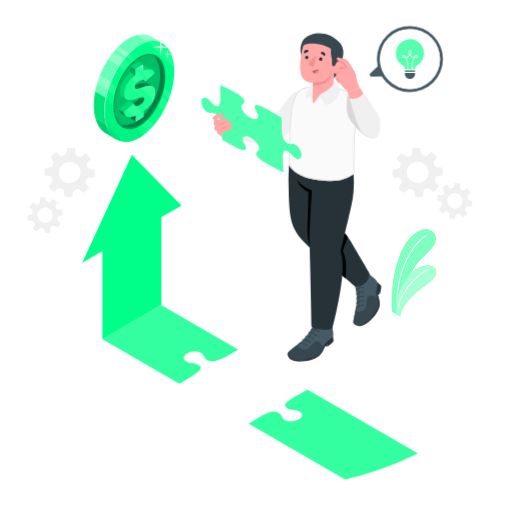
t = 0.00 s
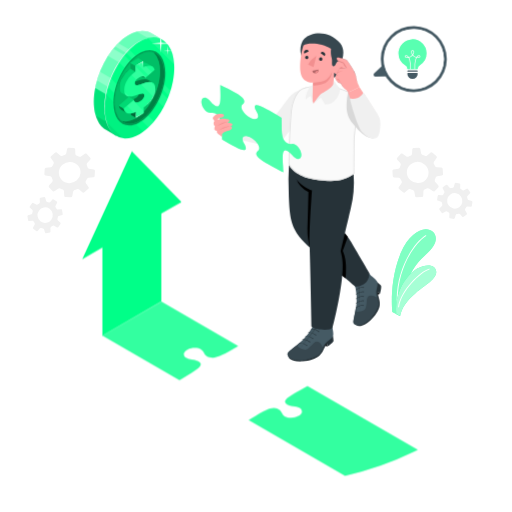
t = 0.26 s
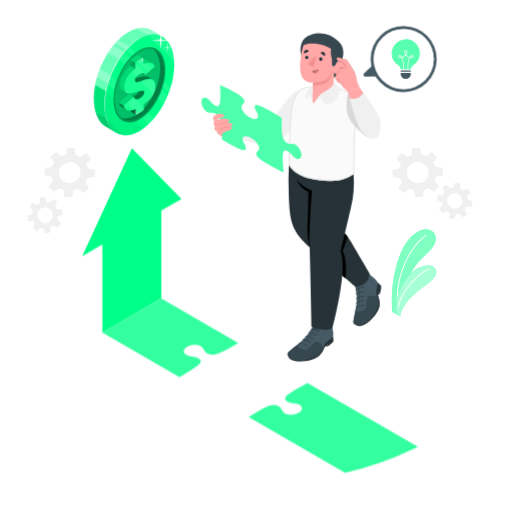
t = 0.49 s
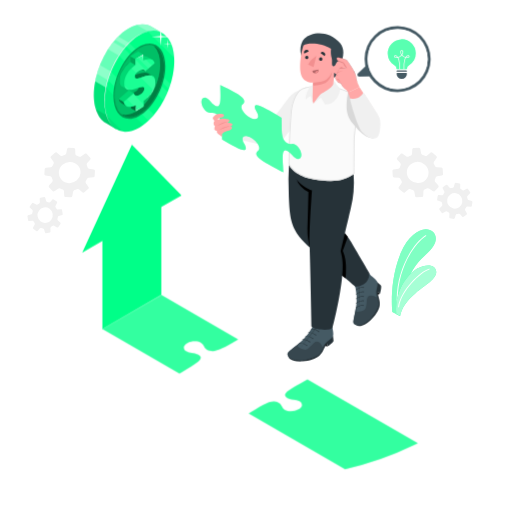
t = 0.75 s
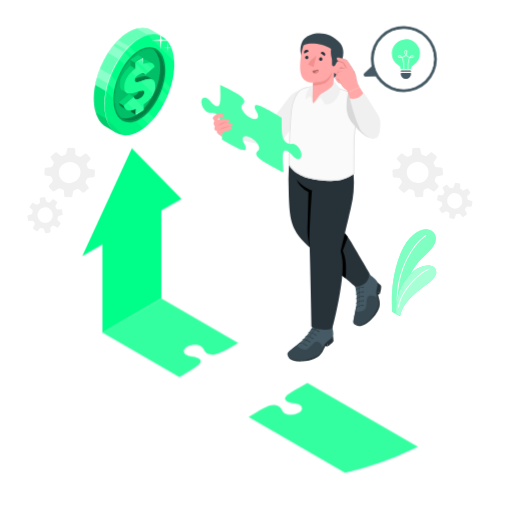
t = 1.01 s
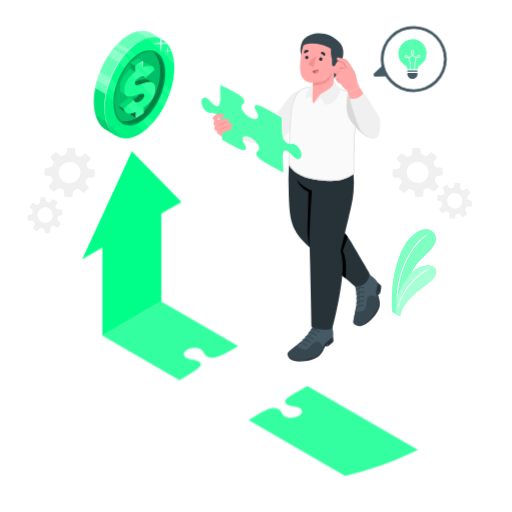
t = 1.24 s

The animated SVG that drew these frames (rendered in a browser with its animation timeline set to each time). Animation: 2 CSS @keyframes rules; one cycle of 1.50 s, repeats indefinitely.

<svg class="animated" id="freepik_stories-business-solution" xmlns="http://www.w3.org/2000/svg" viewBox="0 0 500 500" version="1.1" xmlns:xlink="http://www.w3.org/1999/xlink" xmlns:svgjs="http://svgjs.com/svgjs"><style>svg#freepik_stories-business-solution:not(.animated) .animable {opacity: 0;}svg#freepik_stories-business-solution.animated #freepik--Arrow--inject-2 {animation: 1.5s Infinite  linear floating;animation-delay: 0s;}svg#freepik_stories-business-solution.animated #freepik--Coin--inject-2 {animation: 1.5s Infinite  linear floating;animation-delay: 0s;}svg#freepik_stories-business-solution.animated #freepik--speech-bubble--inject-2 {animation: 1.5s Infinite  linear shake;animation-delay: 0s;}            @keyframes floating {                0% {                    opacity: 1;                    transform: translateY(0px);                }                50% {                    transform: translateY(-10px);                }                100% {                    opacity: 1;                    transform: translateY(0px);                }            }                    @keyframes shake {                10%, 90% {                    transform: translate3d(-1px, 0, 0);                  }                  20%, 80% {                    transform: translate3d(2px, 0, 0);                  }                  30%, 50%, 70% {                    transform: translate3d(-4px, 0, 0);                  }                  40%, 60% {                    transform: translate3d(4px, 0, 0);                  }            }        .animator-hidden { display: none; }</style><g id="freepik--Floor--inject-2" class="animable animator-hidden" style="transform-origin: 249.995px 341.06px;"><path id="freepik--floor--inject-2" d="M82.73,244.49c-92.38,53.33-92.37,139.81,0,193.14s242.15,53.33,334.53,0,92.37-139.81,0-193.14S175.11,191.16,82.73,244.49Z" style="fill: rgb(245, 245, 245); transform-origin: 249.995px 341.06px;" class="animable"></path><g id="freepik--Arrows--inject-2" class="animable" style="transform-origin: 267.645px 365.16px;"><path d="M122.1,418.46l6.06-3.5-35.45-3.29,5.71,20.46,6.06-3.49,74.44,42.7a392.25,392.25,0,0,0,44.86,5.44Z" style="fill: rgb(235, 235, 235); transform-origin: 158.245px 444.225px;" id="el9kiqxtbm6a8" class="animable"></path><path d="M224.78,270.12l234.6,134.57a123.12,123.12,0,0,0,11-14L242.4,260l6.06-3.5L213,253.16l5.71,20.46Z" style="fill: rgb(235, 235, 235); transform-origin: 341.69px 328.925px;" id="elwel1d61d8dm" class="animable"></path><path d="M84.34,343.81l-35.44-3.3L54.6,361l6.06-3.5L269.37,477.16c10.33-.48,20.61-1.35,30.78-2.62L78.28,347.31Z" style="fill: rgb(235, 235, 235); transform-origin: 174.525px 408.835px;" id="elvja5bprnl1s" class="animable"></path><path d="M449,324.29l6-3.49-35.44-3.3L425.3,338l6.05-3.5,51.8,29.71a81.32,81.32,0,0,0,3.24-18.42Z" style="fill: rgb(235, 235, 235); transform-origin: 452.975px 340.855px;" id="el83llou2yuqp" class="animable"></path><path d="M443.83,419.37l-71.39-40.95,6.05-3.5-35.44-3.29,5.71,20.46,6.05-3.49,73.53,42.17A182.58,182.58,0,0,0,443.83,419.37Z" style="fill: rgb(235, 235, 235); transform-origin: 393.44px 401.2px;" id="eltn5nwi28v2" class="animable"></path></g></g><g id="freepik--Plant--inject-2" class="animable" style="transform-origin: 404.341px 266.216px;"><g id="freepik--Plants--inject-2" class="animable" style="transform-origin: 404.341px 266.216px;"><path d="M383.16,304.64s-3.53-29.55,8.3-57.73c6.61-15.75,17.49-22.66,24-23,7.26-.43,14.23,6.77,7.3,17-6.59,9.75-18.56,13.24-26.76,39.11-5.4,17.06-5.27,28.52-5.27,28.52Z" style="fill: #00FF88; transform-origin: 404.141px 266.216px;" id="elashcsbasozu" class="animable"></path><g id="el9gw9gxndbwg"><path d="M383.16,304.64s-3.53-29.55,8.3-57.73c6.61-15.75,17.49-22.66,24-23,7.26-.43,14.23,6.77,7.3,17-6.59,9.75-18.56,13.24-26.76,39.11-5.4,17.06-5.27,28.52-5.27,28.52Z" style="fill: rgb(255, 255, 255); opacity: 0.5; transform-origin: 404.141px 266.216px;" class="animable" id="elxd085294m2k"></path></g><path d="M388,297.45a.44.44,0,0,0,.43-.47c-1.53-32.23,15.25-58.27,27.65-66.48a.44.44,0,0,0,.13-.62.45.45,0,0,0-.63-.13C403,238.07,386,264.44,387.54,297A.45.45,0,0,0,388,297.45Z" style="fill: rgb(255, 255, 255); transform-origin: 401.864px 263.562px;" id="el92vgv2tbqxe" class="animable"></path><path d="M390.7,308.53c1.44-7.32,5.9-14.68,15.05-22.27s21.54-14.31,20.16-21.54-11-6.27-17.86-2.71-22.7,18.28-21.12,44.58Z" style="fill: #00FF88; transform-origin: 406.418px 283.911px;" id="elrcefvmg26" class="animable"></path><g id="eluj30mtigokd"><path d="M390.7,308.53c1.44-7.32,5.9-14.68,15.05-22.27s21.54-14.31,20.16-21.54-11-6.27-17.86-2.71-22.7,18.28-21.12,44.58Z" style="fill: rgb(255, 255, 255); opacity: 0.65; transform-origin: 406.418px 283.911px;" class="animable" id="el0u23zsftb81"></path></g><path d="M389.3,300.19a.46.46,0,0,0,.43-.39c2.07-15.52,21.08-34.07,29.54-36.6a.46.46,0,0,0,.3-.57.45.45,0,0,0-.56-.3c-8.87,2.66-28,21.22-30.18,37.35a.46.46,0,0,0,.39.51Z" style="fill: rgb(255, 255, 255); transform-origin: 404.208px 281.25px;" id="ellvziq160h7a" class="animable"></path></g></g><g id="freepik--Shadows--inject-2" class="animable animator-active animator-hidden" style="transform-origin: 251.91px 381.946px;"><path id="freepik--Shadow--inject-2" d="M371.25,326.36A102.63,102.63,0,0,0,349,337.74c-7.8,5.27-14.93,11.63-23.24,16-10.81,5.68-23.23,7.74-35.4,7.16-6.89-.33-14.38-1.84-18.81-7.27a7.49,7.49,0,0,1-1.36-4.89,9.09,9.09,0,0,1,2.92-6.76c10-9.74,24-13.75,37.42-16.89S332.06,318,345.27,311c5.66-3,11.23-6.26,16.93-9.11l.13-.07c9.15-4.55,17.64-10.49,28-5.09,5.1,2.65,7.94,7.71,5.54,13.24C391.72,319.58,380.27,323.08,371.25,326.36Z" style="fill: rgb(224, 224, 224); transform-origin: 333.452px 327.788px;" class="animable"></path><path id="freepik--shadow--inject-2" d="M157.54,302.62,100,335.84l75.11,43.45.27-.17,2.09-1.2c.68-.41,1.33-.79,2-1.16,10-5.8,17.07-10.07,16.52-13.32-.39-2.47-4.86-3.87-8.55-4.31a14.68,14.68,0,0,1-5.71-1.68,4,4,0,0,1-2.34-3.41c0-1.53,1.12-3.12,3.29-4.38,4-2.31,10-2.55,13.51-.55a6.42,6.42,0,0,1,2.87,3.3,8.13,8.13,0,0,0,7.48,4.93c5.92.33,12.54-3.49,23.44-9.82l2.6-1.5Zm142.69,82.46c-2.36,1.35-4.64,2.63-6.88,3.85-6.41,3.56-11.54,6.42-13.79,8.81a3.36,3.36,0,0,0-1.2,2.72c.4,2.46,4.87,3.87,8.56,4.31a14.58,14.58,0,0,1,5.71,1.66,5.67,5.67,0,0,1,1.48,1.19,3.44,3.44,0,0,1,.87,2.24c0,1.52-1.14,3.12-3.32,4.36-4,2.32-10,2.55-13.49.56a6.44,6.44,0,0,1-2.88-3.29c-.78-2.14-3.2-4.72-7.49-4.95-5-.29-10.15,2.84-18,7.59L246.63,416c-1.24.74-2.52,1.51-3.89,2.31l88.48,51c1.91-.41,3.8-.82,5.69-1.25a302.33,302.33,0,0,0,66.91-23.3Z" style="fill: rgb(224, 224, 224); transform-origin: 251.91px 385.965px;" class="animable"></path></g><g id="freepik--Gears--inject-2" class="animable" style="transform-origin: 244.078px 186.109px;"><g id="freepik--gear-icons--inject-2" class="animable" style="transform-origin: 59.7874px 186.124px;"><path id="freepik--Gear--inject-2" d="M91.73,165.58l-4.84-.72a1.8,1.8,0,0,1-1.32-1.25,16.76,16.76,0,0,0-.9-2.52,2.35,2.35,0,0,1,.69-2.18l2.46-2.7c.63-.69.85-1.57.49-2l-3.74-4.05c-.37-.4-1.25-.31-2,.2l-3.18,2.26a2.33,2.33,0,0,1-2.14.41,18.09,18.09,0,0,0-2.64-1.21,1.81,1.81,0,0,1-1-1.54l-.22-4.44a1.31,1.31,0,0,0-1.17-1.27l-5.4-.22a1.51,1.51,0,0,0-1.36,1.33l-.71,4.08a2.26,2.26,0,0,1-1.49,1.68,19,19,0,0,0-2.12.75,2.19,2.19,0,0,1-2,0l-3.77-3.26c-.4-.36-1.29-.15-2,.46l-3.24,2.86c-.68.61-1,1.45-.65,1.9l2.9,4a2.41,2.41,0,0,1-.28,2.22c-.28.49-.52,1-.75,1.51a2.45,2.45,0,0,1-1.72,1.53l-4.72.31a1.47,1.47,0,0,0-1.25,1.38l-.3,4.86a1.33,1.33,0,0,0,1,1.46l4.85.72a1.78,1.78,0,0,1,1.32,1.24,16.76,16.76,0,0,0,.9,2.52,2.35,2.35,0,0,1-.69,2.18l-2.46,2.7c-.64.69-.85,1.57-.49,2l3.74,4.06c.37.39,1.24.3,2-.21l3.18-2.25a2.29,2.29,0,0,1,2.13-.42,17.2,17.2,0,0,0,2.65,1.21,1.81,1.81,0,0,1,1,1.55l.22,4.44a1.3,1.3,0,0,0,1.17,1.26l5.4.22a1.48,1.48,0,0,0,1.35-1.32l.72-4.09a2.27,2.27,0,0,1,1.49-1.68,19.75,19.75,0,0,0,2.12-.75,2.22,2.22,0,0,1,2,0L80.72,188c.41.35,1.29.14,2-.46l3.24-2.87c.68-.6,1-1.45.65-1.89l-2.9-4a2.43,2.43,0,0,1,.28-2.23c.27-.49.52-1,.75-1.51a2.41,2.41,0,0,1,1.72-1.52l4.72-.32a1.46,1.46,0,0,0,1.25-1.38l.3-4.86A1.33,1.33,0,0,0,91.73,165.58Zm-13.1,3.32a10.78,10.78,0,0,1-11.24,9.94,10.22,10.22,0,0,1-9.94-10.79,10.78,10.78,0,0,1,11.24-9.94A10.22,10.22,0,0,1,78.63,168.9Z" style="fill: rgb(240, 240, 240); transform-origin: 68.0412px 168.495px;" class="animable"></path><path id="freepik--gear--inject-2" d="M51.41,194.67l-2.29,2.66a1.29,1.29,0,0,1-1.26.32,12.42,12.42,0,0,0-1.88-.42,1.69,1.69,0,0,1-1-1.26l-.69-2.52c-.18-.65-.63-1.12-1-1l-3.9.71c-.38.07-.66.63-.63,1.26l.15,2.79a1.66,1.66,0,0,1-.56,1.46,11.6,11.6,0,0,0-1.75,1.13,1.29,1.29,0,0,1-1.33,0l-2.78-1.57a.93.93,0,0,0-1.22.23L29,201.62a1.08,1.08,0,0,0,.28,1.33l2.2,2a1.63,1.63,0,0,1,.45,1.55,14.8,14.8,0,0,0-.36,1.57,1.58,1.58,0,0,1-.8,1.23l-3.42,1c-.37.11-.59.72-.48,1.37l.49,3.06c.1.65.51,1.16.9,1.13l3.52-.24c.39,0,.92.45,1.23,1,.2.36.41.7.63,1a1.75,1.75,0,0,1,.27,1.64l-1.62,3a1,1,0,0,0,.35,1.28l2.83,2.05a1,1,0,0,0,1.26,0L39,223a1.29,1.29,0,0,1,1.26-.32,12.42,12.42,0,0,0,1.88.42,1.68,1.68,0,0,1,1,1.25l.69,2.53c.18.65.63,1.12,1,1l3.9-.71c.38-.07.66-.63.63-1.26l-.15-2.8a1.65,1.65,0,0,1,.57-1.45,13,13,0,0,0,1.74-1.14,1.31,1.31,0,0,1,1.33,0l2.78,1.57a.93.93,0,0,0,1.22-.23l2.2-3.19a1.09,1.09,0,0,0-.28-1.33l-2.2-2a1.62,1.62,0,0,1-.45-1.55,14.08,14.08,0,0,0,.36-1.56,1.57,1.57,0,0,1,.8-1.23l3.43-1c.36-.11.58-.73.47-1.37l-.49-3.06c-.1-.65-.5-1.16-.9-1.13l-3.51.24c-.4,0-.93-.45-1.24-1-.19-.35-.4-.69-.63-1a1.76,1.76,0,0,1-.27-1.63l1.63-3a1,1,0,0,0-.36-1.28l-2.83-2.05A1,1,0,0,0,51.41,194.67Zm-3,9.22a7.73,7.73,0,0,1,1.71,10.62,7.33,7.33,0,0,1-10.36,1.89A7.74,7.74,0,0,1,38,205.77,7.33,7.33,0,0,1,48.4,203.89Z" style="fill: rgb(240, 240, 240); transform-origin: 44.025px 210.165px;" class="animable"></path></g><g id="freepik--gear-icons--inject-2" class="animable" style="transform-origin: 422.282px 179.053px;"><path id="freepik--gear--inject-2" d="M383.26,167l.3,4.86a1.44,1.44,0,0,0,1.25,1.38l4.72.32a2.43,2.43,0,0,1,1.72,1.52,16.23,16.23,0,0,0,.74,1.51,2.47,2.47,0,0,1,.29,2.23l-2.91,4c-.32.44,0,1.29.66,1.89l3.24,2.87c.68.6,1.57.81,2,.46l3.77-3.27a2.22,2.22,0,0,1,2,0,18.84,18.84,0,0,0,2.11.75,2.27,2.27,0,0,1,1.49,1.68l.72,4.09a1.49,1.49,0,0,0,1.35,1.32l5.4-.22a1.31,1.31,0,0,0,1.18-1.26l.22-4.44a1.81,1.81,0,0,1,1-1.55,17.53,17.53,0,0,0,2.64-1.21,2.31,2.31,0,0,1,2.14.42l3.17,2.25c.72.51,1.6.6,2,.21l3.74-4.06c.37-.4.15-1.28-.48-2l-2.46-2.7a2.35,2.35,0,0,1-.69-2.18,17.94,17.94,0,0,0,.9-2.52,1.77,1.77,0,0,1,1.31-1.24l4.85-.72a1.35,1.35,0,0,0,1-1.46l-.31-4.86a1.45,1.45,0,0,0-1.25-1.38l-4.71-.31a2.44,2.44,0,0,1-1.73-1.53c-.22-.51-.47-1-.74-1.51a2.45,2.45,0,0,1-.29-2.22l2.91-4c.32-.45,0-1.29-.66-1.9l-3.23-2.86c-.69-.61-1.57-.82-2-.46l-3.77,3.26a2.19,2.19,0,0,1-2,0,18.84,18.84,0,0,0-2.11-.75,2.26,2.26,0,0,1-1.49-1.68l-.72-4.08a1.5,1.5,0,0,0-1.35-1.33l-5.4.22a1.3,1.3,0,0,0-1.17,1.27l-.22,4.44a1.82,1.82,0,0,1-1,1.54,18.58,18.58,0,0,0-2.64,1.21,2.31,2.31,0,0,1-2.13-.41l-3.18-2.26c-.72-.51-1.6-.6-2-.2l-3.74,4.05c-.37.4-.15,1.28.48,2l2.46,2.7a2.36,2.36,0,0,1,.7,2.18,16.8,16.8,0,0,0-.91,2.52,1.8,1.8,0,0,1-1.31,1.25l-4.85.72A1.32,1.32,0,0,0,383.26,167Zm24-8.92a10.79,10.79,0,0,1,11.24,9.94,10.22,10.22,0,0,1-9.95,10.79,10.78,10.78,0,0,1-11.24-9.94A10.23,10.23,0,0,1,407.28,158.11Z" style="fill: rgb(240, 240, 240); transform-origin: 407.944px 168.465px;" class="animable"></path><path id="freepik--gear--inject-2" d="M435.52,180.68l-2.83,2a1,1,0,0,0-.36,1.28l1.62,3a1.75,1.75,0,0,1-.26,1.63c-.23.34-.44.68-.63,1-.32.58-.85,1.06-1.24,1l-3.52-.24c-.39,0-.79.48-.89,1.13l-.5,3.06c-.1.65.11,1.26.48,1.37l3.43,1a1.61,1.61,0,0,1,.8,1.23,11.1,11.1,0,0,0,.36,1.57,1.65,1.65,0,0,1-.45,1.55l-2.2,2a1.06,1.06,0,0,0-.28,1.33l2.2,3.18a.93.93,0,0,0,1.22.23l2.77-1.57a1.29,1.29,0,0,1,1.33,0,13,13,0,0,0,1.75,1.13,1.69,1.69,0,0,1,.57,1.46l-.15,2.79c0,.63.25,1.19.63,1.26l3.89.71c.38.07.84-.4,1-1.05l.69-2.52A1.7,1.7,0,0,1,446,209.1a12,12,0,0,0,1.87-.42,1.28,1.28,0,0,1,1.26.32l2.3,2.66a1,1,0,0,0,1.26,0l2.83-2.05a1,1,0,0,0,.35-1.28l-1.62-3a1.75,1.75,0,0,1,.26-1.63c.23-.34.44-.68.63-1,.32-.58.85-1.06,1.24-1l3.52.24c.39,0,.79-.48.9-1.13l.49-3.06c.1-.64-.11-1.26-.48-1.37l-3.43-1a1.56,1.56,0,0,1-.79-1.23,14.8,14.8,0,0,0-.36-1.57,1.6,1.6,0,0,1,.44-1.54l2.2-2a1.06,1.06,0,0,0,.29-1.32L457,184.48a.93.93,0,0,0-1.22-.23L453,185.82a1.31,1.31,0,0,1-1.33,0,13.11,13.11,0,0,0-1.75-1.14,1.67,1.67,0,0,1-.57-1.45l.15-2.8c0-.63-.25-1.19-.63-1.26l-3.89-.71c-.38-.07-.83.4-1,1.05l-.69,2.53a1.7,1.7,0,0,1-1.06,1.25,12.29,12.29,0,0,0-1.87.42,1.29,1.29,0,0,1-1.26-.32l-2.3-2.66A1,1,0,0,0,435.52,180.68Zm14.62,11.14a7.72,7.72,0,0,1-1.7,10.62,7.33,7.33,0,0,1-10.36-1.88,7.73,7.73,0,0,1,1.71-10.63A7.32,7.32,0,0,1,450.14,191.82Z" style="fill: rgb(240, 240, 240); transform-origin: 444.1px 196.12px;" class="animable"></path></g></g><g id="freepik--Arrow--inject-2" class="animable" style="transform-origin: 244.15px 309.635px;"><g id="freepik--arrow--inject-2" class="animable" style="transform-origin: 244.15px 309.635px;"><path d="M100,331.29l75.12,43.45.27-.17,2.1-1.2,2-1.16c10-5.79,17.07-10.06,16.53-13.32-.4-2.47-4.87-3.87-8.56-4.31a14.65,14.65,0,0,1-5.71-1.67,4,4,0,0,1-2.34-3.42c0-1.52,1.12-3.12,3.29-4.38,4-2.3,10-2.55,13.5-.54a6.38,6.38,0,0,1,2.89,3.29c.77,2.14,3.2,4.72,7.48,4.94,5.91.32,12.53-3.5,23.44-9.82l2.59-1.5-75-43.41Zm200.23,49.25c-2.36,1.34-4.64,2.61-6.88,3.85-9,5-15.48,8.58-15,11.53a3.06,3.06,0,0,0,1.2,1.82c1.66,1.35,4.7,2.17,7.36,2.48a14.76,14.76,0,0,1,5.71,1.66,4.07,4.07,0,0,1,2.35,3.44,3.93,3.93,0,0,1-.87,2.3,8.19,8.19,0,0,1-2.45,2.06c-4,2.31-10,2.54-13.49.55a6.4,6.4,0,0,1-2.88-3.29c-.78-2.14-3.2-4.72-7.49-4.95-5-.28-10.15,2.84-18,7.59-2.09,1.27-4.46,2.7-7,4.23l3.89,2.23,90.28,52.08a302.33,302.33,0,0,0,66.91-23.3q2.12-1,4.2-2.13Z" style="fill: #00FF88; transform-origin: 254.035px 383.095px;" id="el07uujc4zjfa3" class="animable"></path><g id="eljfwbvgak0s8"><path d="M100,331.29l75.12,43.45.27-.17,2.1-1.2,2-1.16c10-5.79,17.07-10.06,16.53-13.32-.4-2.47-4.87-3.87-8.56-4.31a14.65,14.65,0,0,1-5.71-1.67,4,4,0,0,1-2.34-3.42c0-1.52,1.12-3.12,3.29-4.38,4-2.3,10-2.55,13.5-.54a6.38,6.38,0,0,1,2.89,3.29c.77,2.14,3.2,4.72,7.48,4.94,5.91.32,12.53-3.5,23.44-9.82l2.59-1.5-75-43.41Zm200.23,49.25c-2.36,1.34-4.64,2.61-6.88,3.85-9,5-15.48,8.58-15,11.53a3.06,3.06,0,0,0,1.2,1.82c1.66,1.35,4.7,2.17,7.36,2.48a14.76,14.76,0,0,1,5.71,1.66,4.07,4.07,0,0,1,2.35,3.44,3.93,3.93,0,0,1-.87,2.3,8.19,8.19,0,0,1-2.45,2.06c-4,2.31-10,2.54-13.49.55a6.4,6.4,0,0,1-2.88-3.29c-.78-2.14-3.2-4.72-7.49-4.95-5-.28-10.15,2.84-18,7.59-2.09,1.27-4.46,2.7-7,4.23l3.89,2.23,90.28,52.08a302.33,302.33,0,0,0,66.91-23.3q2.12-1,4.2-2.13Z" style="fill: rgb(255, 255, 255); opacity: 0.2; transform-origin: 254.035px 383.095px;" class="animable" id="elwgih25mm9h"></path></g><polygon points="177.31 200.69 128.77 151.15 80.23 256.74 100 245.33 100 331.3 157.54 298.07 157.54 212.1 177.31 200.69" style="fill: #00FF88; transform-origin: 128.77px 241.225px;" id="el3bm560fbsp4" class="animable"></polygon></g></g><g id="freepik--Coin--inject-2" class="animable" style="transform-origin: 130.91px 86.1725px;"><g id="freepik--coin--inject-2" class="animable" style="transform-origin: 130.91px 86.1725px;"><g id="freepik--coin--inject-2" class="animable" style="transform-origin: 130.91px 86.1725px;"><path d="M156.19,47.41l2.47-5.15L147.86,36h0a16.93,16.93,0,0,0-4.07-1.7c-.5-.13-1-.24-1.51-.33a20,20,0,0,0-7.6.21,24.29,24.29,0,0,0-2.74.74A29.15,29.15,0,0,0,129.11,36a36,36,0,0,0-3.64,1.87,41.81,41.81,0,0,0-3.79,2.49c-.94.68-1.86,1.41-2.78,2.18C105.5,53.88,95,74.05,92.28,93.45c-.19,1.32-.33,2.63-.44,3.94-.16,1.88-.23,3.74-.23,5.57,0,1.51.07,3,.18,4.37.1,1.22.24,2.4.41,3.54s.39,2.22.64,3.28h0A32.23,32.23,0,0,0,96,122.47c.29.52.59,1,.91,1.5a20.16,20.16,0,0,0,4.78,5.17,19.66,19.66,0,0,0,1.76,1.15h0l10.21,5.89,2.26-4.71c.6-.13,1.2-.29,1.81-.47a33.07,33.07,0,0,0,7.11-3.15,46.34,46.34,0,0,0,4.17-2.77,53,53,0,0,0,5.12-4.37c11.19-10.77,20-27.61,23.23-44.38a74.4,74.4,0,0,0,1.06-7.44c.18-2.06.28-4.1.27-6.11a53.1,53.1,0,0,0-.71-8.67A38.28,38.28,0,0,0,156.19,47.41Z" style="fill: #00FF88; transform-origin: 125.15px 84.9415px;" id="elcf0jkhjq3i" class="animable"></path><g id="elbqvljyqpeu9"><path d="M94.74,82l21.91,12.65,2.88-8.34L97.6,73.63C96.51,76.37,95.55,79.16,94.74,82Z" style="fill: rgb(255, 255, 255); opacity: 0.25; transform-origin: 107.135px 84.14px;" class="animable" id="el1nqkaw3fovn"></path></g><g id="elo3pjoiyuv"><path d="M147.86,36h0a16.93,16.93,0,0,0-4.07-1.7c-.5-.13-1-.24-1.51-.33a20,20,0,0,0-7.6.21l-1,.24,22.54,13s0,0,0-.05l2.47-5.15Z" style="fill: rgb(255, 255, 255); opacity: 0.25; transform-origin: 146.185px 40.5615px;" class="animable" id="elljw215i80f"></path></g><g id="elr3nidtfbjpo"><path d="M145.52,68l2.88-3.47L115.55,45.64q-1.56,1.55-3.06,3.26Z" style="fill: rgb(255, 255, 255); opacity: 0.25; transform-origin: 130.445px 56.82px;" class="animable" id="ele28y6pt0m9o"></path></g><g id="ela4b85qokbm"><path d="M105.51,58.19,134,74.62l3.13-8.19-26.5-15.3A81,81,0,0,0,105.51,58.19Z" style="fill: rgb(255, 255, 255); opacity: 0.25; transform-origin: 121.32px 62.875px;" class="animable" id="elkvp4gq8uhfg"></path></g><g id="elpdwzc5lf5v"><path d="M147.86,36h0a16.93,16.93,0,0,0-4.07-1.7c-.5-.13-1-.24-1.51-.33a20,20,0,0,0-7.6.21,24.29,24.29,0,0,0-2.74.74A29.15,29.15,0,0,0,129.11,36a36,36,0,0,0-3.64,1.87,41.81,41.81,0,0,0-3.79,2.49c-.94.68-1.86,1.41-2.78,2.18-12.48,10.54-22.48,28.76-26,46.88l45.7,26.39a89.1,89.1,0,0,0,18.69-39.51,74.4,74.4,0,0,0,1.06-7.44c.18-2.06.28-4.1.27-6.11a53.1,53.1,0,0,0-.71-8.67,38.28,38.28,0,0,0-1.76-6.7l2.47-5.15Z" style="fill: rgb(255, 255, 255); opacity: 0.4; transform-origin: 125.76px 74.7565px;" class="animable" id="elj5jq14rbyni"></path></g><g id="elyopn2z7oinp"><path d="M113.63,136.18l2.26-4.71c.6-.13,1.2-.29,1.81-.47a33.07,33.07,0,0,0,7.11-3.15,46.34,46.34,0,0,0,4.17-2.77,53,53,0,0,0,5.12-4.37,64.15,64.15,0,0,0,4.54-4.87L92.94,89.45c-.26,1.33-.48,2.67-.66,4s-.33,2.63-.44,3.94c-.16,1.88-.23,3.74-.23,5.57,0,1.51.07,3,.18,4.37.1,1.22.24,2.4.41,3.54s.39,2.22.64,3.28h0A32.23,32.23,0,0,0,96,122.47c.29.52.59,1,.91,1.5a20.16,20.16,0,0,0,4.78,5.17,19.66,19.66,0,0,0,1.76,1.15h0Z" style="opacity: 0.1; transform-origin: 115.125px 112.815px;" class="animable" id="elgfdkiiemaal"></path></g><g id="el8zl1agozk1e"><path d="M96,122.47c.29.52.59,1,.91,1.5a20.16,20.16,0,0,0,4.78,5.17,19.66,19.66,0,0,0,1.76,1.15h0l10.21,5.89,2.26-4.71.09,0,.16-1.93-22.7-13.11A30.63,30.63,0,0,0,96,122.47Z" style="opacity: 0.1; transform-origin: 104.82px 126.305px;" class="animable" id="ellbhzyks55oh"></path></g><path d="M169.49,60.77A35.83,35.83,0,0,0,167,52.16a22.19,22.19,0,0,0-6.63-8.76,16.93,16.93,0,0,0-6-2.95c-.5-.13-1-.24-1.52-.33a20,20,0,0,0-7.6.21,25.48,25.48,0,0,0-2.74.74,30.17,30.17,0,0,0-2.83,1.08A35.83,35.83,0,0,0,136.07,44a39.92,39.92,0,0,0-3.8,2.49c-.93.68-1.86,1.41-2.77,2.18-13.4,11.31-24,31.48-26.63,50.88-.18,1.32-.33,2.63-.43,3.94-.16,1.87-.24,3.74-.23,5.57,0,1.51.06,3,.18,4.37.1,1.22.23,2.4.41,3.54s.39,2.22.64,3.28h0a31.51,31.51,0,0,0,3.13,8.32q.44.78.9,1.5a20.19,20.19,0,0,0,4.79,5.17,17,17,0,0,0,9.44,3.38,21.64,21.64,0,0,0,7.55-1,32.79,32.79,0,0,0,7.11-3.15,44.29,44.29,0,0,0,4.17-2.77,53,53,0,0,0,5.12-4.37c11.19-10.76,20-27.61,23.23-44.38a74.35,74.35,0,0,0,1.05-7.44c.19-2,.28-4.1.28-6.11A52.06,52.06,0,0,0,169.49,60.77Z" style="fill: #00FF88; transform-origin: 136.21px 89.2475px;" id="ellorn4vy02s" class="animable"></path><g id="elo7mf309blzp"><path d="M103.54,95.54c-.26,1.34-.48,2.69-.67,4s-.33,2.63-.43,3.94c-.16,1.87-.24,3.74-.23,5.57,0,1.51.06,3,.18,4.37.1,1.22.23,2.4.41,3.54s.39,2.22.64,3.28h0a31.51,31.51,0,0,0,3.13,8.32q.44.78.9,1.5a20.19,20.19,0,0,0,4.79,5.17,17,17,0,0,0,9.44,3.38,21.64,21.64,0,0,0,7.55-1,32.79,32.79,0,0,0,7.11-3.15c1.25-.73,2.49-1.56,3.71-2.44Z" style="opacity: 0.05; transform-origin: 121.14px 117.086px;" class="animable" id="el7vi0ddrv4v"></path></g><g id="elhuh7l2rm8h"><path d="M104.07,122.62a30.33,30.33,0,0,0,2.5,6q.44.78.9,1.5a20.19,20.19,0,0,0,4.79,5.17,16.94,16.94,0,0,0,7.64,3.19Z" style="opacity: 0.05; transform-origin: 111.985px 130.55px;" class="animable" id="elya7bcb7ghci"></path></g><g id="elcke6sb647g"><path d="M108.19,79.76c-1.09,2.74-2,5.53-2.86,8.34l39.78,39.78.54-.51a65,65,0,0,0,4.88-5.27Z" style="fill: rgb(255, 255, 255); opacity: 0.1; transform-origin: 127.93px 103.82px;" class="animable" id="elbf24s0c6zt9"></path></g><g id="elbku16uyp6zi"><path d="M121.19,57.25a78.85,78.85,0,0,0-5.08,7.06l43.78,43.79c1.42-2.67,2.72-5.44,3.89-8.26Z" style="fill: rgb(255, 255, 255); opacity: 0.1; transform-origin: 139.945px 82.675px;" class="animable" id="elxi4lovxi7cs"></path></g><g id="elbwa5pg4vnfr"><path d="M126.16,51.75c-1,1-2.08,2.14-3.09,3.28l41.86,41.86q.88-2.34,1.64-4.74Z" style="fill: rgb(255, 255, 255); opacity: 0.1; transform-origin: 144.82px 74.32px;" class="animable" id="elz2tod08bupj"></path></g><g id="el69fwd892txi"><path d="M170.11,66.41h0c0-.81-.11-1.6-.19-2.38,0-.25,0-.51-.08-.77l-.09-.79c-.08-.57-.16-1.14-.26-1.7A35.83,35.83,0,0,0,167,52.16a22.19,22.19,0,0,0-6.63-8.76,16.93,16.93,0,0,0-6-2.95c-.5-.13-1-.24-1.52-.33a20,20,0,0,0-7.6.21l-1,.24Z" style="fill: rgb(255, 255, 255); opacity: 0.1; transform-origin: 157.18px 53.1315px;" class="animable" id="el4elgmpljh5x"></path></g><path d="M161.54,74.64c0,17.89-10.43,38.56-23.63,47.34-.56.38-1.13.73-1.7,1.06-14,8.08-25.34-.49-25.34-19.15s11.34-40.33,25.34-48.41c.57-.32,1.14-.63,1.7-.9C151.11,48.12,161.54,56.74,161.54,74.64Z" style="fill: #00FF88; transform-origin: 136.205px 89.2628px;" id="el4dhcocmz42e" class="animable"></path><g id="el67w8wds4y7"><path d="M161.54,74.64c0,17.89-10.43,38.56-23.63,47.34-.56.38-1.13.73-1.7,1.06-14,8.08-25.34-.49-25.34-19.15s11.34-40.33,25.34-48.41c.57-.32,1.14-.63,1.7-.9C151.11,48.12,161.54,56.74,161.54,74.64Z" style="opacity: 0.4; transform-origin: 136.205px 89.2628px;" class="animable" id="elvdi7obkoop8"></path></g><path d="M160.42,75.29c0,.58,0,1.16,0,1.74-.64,16.68-10.36,35.38-22.55,43.5l-.33.22c-.43.27-.86.54-1.29.79a21,21,0,0,1-7.61,2.77c-5.68.77-10.43-1.72-13.37-6.81A26.54,26.54,0,0,1,112.09,106c-.06-.88-.09-1.78-.09-2.72s0-1.71.08-2.58a52,52,0,0,1,.61-5.5c2.14-12.89,9-26,17.76-33.92a34.76,34.76,0,0,1,3.85-3.05c.63-.43,1.27-.83,1.91-1.2s1.09-.6,1.62-.87l.45-.21a16.38,16.38,0,0,1,10-1.59c5.1,1,9,5,10.91,11.53A34.1,34.1,0,0,1,160.42,75.29Z" style="fill: #00FF88; transform-origin: 136.211px 89.3036px;" id="elaqqdsq0estn" class="animable"></path><g id="elol0et2ry0uc"><path d="M160.42,75.29c0,.58,0,1.16,0,1.74-.64,16.68-10.36,35.38-22.55,43.5l-.33.22c-.43.27-.86.54-1.29.79a21,21,0,0,1-7.61,2.77c-5.68.77-10.43-1.72-13.37-6.81A26.54,26.54,0,0,1,112.09,106c-.06-.88-.09-1.78-.09-2.72s0-1.71.08-2.58a52,52,0,0,1,.61-5.5c2.14-12.89,9-26,17.76-33.92a34.76,34.76,0,0,1,3.85-3.05c.63-.43,1.27-.83,1.91-1.2s1.09-.6,1.62-.87l.45-.21a16.38,16.38,0,0,1,10-1.59c5.1,1,9,5,10.91,11.53A34.1,34.1,0,0,1,160.42,75.29Z" style="opacity: 0.5; transform-origin: 136.211px 89.3036px;" class="animable" id="elfoqf83l6yx8"></path></g><path d="M156.36,74.7c0-.59,0-1.17,0-1.75a34.15,34.15,0,0,0-1.22-9.44A17.91,17.91,0,0,0,150,54.77a11.52,11.52,0,0,0-1.68-.45,16.38,16.38,0,0,0-10,1.59l-.45.21c-.53.27-1.08.55-1.62.87s-1.28.77-1.91,1.2a34.76,34.76,0,0,0-3.85,3.05c-8.75,7.89-15.62,21-17.76,33.92a52,52,0,0,0-.61,5.5c-.06.87-.08,1.73-.08,2.58s0,1.84.09,2.72a26.54,26.54,0,0,0,3.14,11.54,15.2,15.2,0,0,0,3.18,3.92,13.28,13.28,0,0,0,6.17.55,21,21,0,0,0,7.61-2.76c.43-.25.87-.52,1.29-.8l.33-.22C146,110.08,155.72,91.38,156.36,74.7Z" style="fill: #00FF88; transform-origin: 134.201px 88.116px;" id="elhnmb87baf4t" class="animable"></path><g id="ele9tbzzzubk"><path d="M156.36,74.7c0-.59,0-1.17,0-1.75a34.15,34.15,0,0,0-1.22-9.44A17.91,17.91,0,0,0,150,54.77a11.52,11.52,0,0,0-1.68-.45,16.38,16.38,0,0,0-10,1.59l-.45.21c-.53.27-1.08.55-1.62.87s-1.28.77-1.91,1.2a34.76,34.76,0,0,0-3.85,3.05c-8.75,7.89-15.62,21-17.76,33.92a52,52,0,0,0-.61,5.5c-.06.87-.08,1.73-.08,2.58s0,1.84.09,2.72a26.54,26.54,0,0,0,3.14,11.54,15.2,15.2,0,0,0,3.18,3.92,13.28,13.28,0,0,0,6.17.55,21,21,0,0,0,7.61-2.76c.43-.25.87-.52,1.29-.8l.33-.22C146,110.08,155.72,91.38,156.36,74.7Z" style="opacity: 0.25; transform-origin: 134.201px 88.116px;" class="animable" id="el63geb0lkizi"></path></g><path d="M152.87,40.12c-14.63-1.65-26.53,10.47-34.47,21.36-11.47,16.91-18.74,38.32-14.77,58.79v0c1.3,5.69,3.9,11.41,8.64,15-4.84-3.55-7.65-9.26-9-15v0c-3.66-16.76.94-34.37,8.61-49.36C120.07,56.11,134,38.1,152.87,40.12Z" style="fill: rgb(245, 245, 245); transform-origin: 127.43px 87.6171px;" id="ele4nu0tw7e7" class="animable"></path><g id="freepik--money-sign--inject-2" class="animable" style="transform-origin: 133.84px 89.455px;"><g id="eloe5ydgr7d3b"><polygon points="141.8 79.78 136.94 76.97 146.34 68.95 151.2 71.76 141.8 79.78" style="opacity: 0.35; transform-origin: 144.07px 74.365px;" class="animable" id="ellsx3wwxd09m"></polygon></g><g id="el3aee1ifunns"><path d="M144.79,81.63c-2.49-1.76-6.8-.43-10.46.72-.88.3-1.67.56-2.39.78a4.56,4.56,0,0,0-.36,1.7c0,2.83,2.4,2,7.62.34a38.23,38.23,0,0,1,5.39-1.42c.16,1.44,1.16,2.75,5.06.69Z" style="opacity: 0.35; transform-origin: 140.615px 83.733px;" class="animable" id="el4w0ill7fvw3"></path></g><g id="elrdq4ra2ukw"><polygon points="132.75 118.49 127.89 115.68 127.89 109.94 132.75 112.75 132.75 118.49" style="opacity: 0.45; transform-origin: 130.32px 114.215px;" class="animable" id="elx2h17oaplf"></polygon></g><g id="elc76va2z9jya"><path d="M141,96.7c0,2.28-1.71,4.32-4.25,5.8-4,2.35-5.63.43-6-1.44l-.86-.5a8.89,8.89,0,0,0,2-.87,8.59,8.59,0,0,0,3.95-4.19C138.82,94.52,141,94.14,141,96.7Z" style="opacity: 0.35; transform-origin: 135.445px 99.1705px;" class="animable" id="el22b8kvl2043"></path></g><g id="eluymhc1vw1w"><path d="M122.91,110.77a3.17,3.17,0,0,0-1.77-.43,8.06,8.06,0,0,1-.26-.91L116,106.62a6,6,0,0,0,2.72,4.15h0l4.85,2.81A2.29,2.29,0,0,0,122.91,110.77Z" style="opacity: 0.35; transform-origin: 119.9px 110.1px;" class="animable" id="eld6bh9p0sg76"></path></g><path d="M139.2,85.17c-5.22,1.71-7.62,2.49-7.62-.34a4.56,4.56,0,0,1,.36-1.7c-3.56,1.1-5.22,1.24-5.22-1.11,0-1.73,1.17-3.86,4.39-5.73,3.43-2,5.35-1.53,5.83.68l9.4-8c0-.12-.08-.23-.13-.35a5.94,5.94,0,0,0,1.67-.64L144,65.66l-.37-.22-.06,0h0a6.56,6.56,0,0,0-3.69-.61A16.43,16.43,0,0,0,135,66.14V66l4.86-2.83L135,60.4h0l-3.29,1.92-4.46,2.59h0v5.73c-6.59,4.8-10.7,11.06-10.7,17.84,0,3.08.83,4.83,2.18,5.72h0l.06,0a3.24,3.24,0,0,0,.36.2l4.07,2.29A3,3,0,0,0,123,94.9a22.2,22.2,0,0,0,3.81-.83c4.94-1.49,9.33-3.84,9.33-.18a4.38,4.38,0,0,1-.3,1.61c3-1,5.16-1.36,5.16,1.2,0,2.28-1.71,4.32-4.25,5.8-4,2.35-5.63.43-6-1.44h0l-.86-.5-4-2.31L116,106.62l4.86,2.81a8.27,8.27,0,0,0,.74,2.06,15.71,15.71,0,0,0,6.27-1.55v2.32l7.68-1.05v-5.73c6.66-4.91,11.25-11.52,11.25-18.43a9.21,9.21,0,0,0-.55-3.46A27.36,27.36,0,0,0,139.2,85.17Z" style="fill: #00FF88; transform-origin: 131.94px 86.33px;" id="elhrxz0jad6jk" class="animable"></path><g id="elk2uqg81h39k"><path d="M139.2,85.17c-5.22,1.71-7.62,2.49-7.62-.34a4.56,4.56,0,0,1,.36-1.7c-3.56,1.1-5.22,1.24-5.22-1.11,0-1.73,1.17-3.86,4.39-5.73,3.43-2,5.35-1.53,5.83.68l9.4-8c0-.12-.08-.23-.13-.35a5.94,5.94,0,0,0,1.67-.64L144,65.66l-.37-.22-.06,0h0a6.56,6.56,0,0,0-3.69-.61A16.43,16.43,0,0,0,135,66.14V66l4.86-2.83L135,60.4h0l-3.29,1.92-4.46,2.59h0v5.73c-6.59,4.8-10.7,11.06-10.7,17.84,0,3.08.83,4.83,2.18,5.72h0l.06,0a3.24,3.24,0,0,0,.36.2l4.07,2.29A3,3,0,0,0,123,94.9a22.2,22.2,0,0,0,3.81-.83c4.94-1.49,9.33-3.84,9.33-.18a4.38,4.38,0,0,1-.3,1.61c3-1,5.16-1.36,5.16,1.2,0,2.28-1.71,4.32-4.25,5.8-4,2.35-5.63.43-6-1.44h0l-.86-.5-4-2.31L116,106.62l4.86,2.81a8.27,8.27,0,0,0,.74,2.06,15.71,15.71,0,0,0,6.27-1.55v2.32l7.68-1.05v-5.73c6.66-4.91,11.25-11.52,11.25-18.43a9.21,9.21,0,0,0-.55-3.46A27.36,27.36,0,0,0,139.2,85.17Z" style="opacity: 0.15; transform-origin: 131.94px 86.33px;" class="animable" id="elr981zwjfze"></path></g><g id="elsr75mklciwl"><g style="opacity: 0.2; transform-origin: 121.8px 82.42px;" class="animable" id="elk3q93ypnvto"><path d="M127.27,70.64a30.3,30.3,0,0,0-8.78,10.6,18.16,18.16,0,0,0-1.67,6.64A11.53,11.53,0,0,0,117,91.3a4.7,4.7,0,0,0,1.72,2.9,4.72,4.72,0,0,1-2-2.82,12,12,0,0,1-.38-3.52A17.78,17.78,0,0,1,118,81a23.45,23.45,0,0,1,4-5.83A28.93,28.93,0,0,1,127.27,70.64Z" id="el5viknv05nrv" class="animable" style="transform-origin: 121.8px 82.42px;"></path></g></g><path d="M146.27,83.59a27.36,27.36,0,0,0-7.07,1.58c-5.22,1.71-7.62,2.49-7.62-.34a4.56,4.56,0,0,1,.36-1.7,9.09,9.09,0,0,1,4-4c3.43-2,5.35-1.52,5.83.69l9.4-8a5.51,5.51,0,0,0-5.45-4.19,14.75,14.75,0,0,0-5.87,1.37V63.21L135,66l-2.89,1.68v5.73c-6.59,4.8-10.7,11.07-10.7,17.83A10.13,10.13,0,0,0,122,95c1.46,3.63,5.44,3.13,9.64,1.9,1.47-.44,2.9-1,4.17-1.38,3-1,5.16-1.36,5.16,1.2,0,2.28-1.71,4.32-4.25,5.8-4,2.35-5.63.43-6-1.44l-9.88,8.37a8.27,8.27,0,0,0,.74,2.06c1.29,2.41,3.59,3.08,6.27,2.72a18.06,18.06,0,0,0,4.86-1.46v5.74l7.68-4.44v-5.77c6.66-4.9,11.25-11.51,11.25-18.42C151.68,84.89,149.32,83.52,146.27,83.59Z" style="fill: #00FF88; transform-origin: 136.24px 90.86px;" id="el0zk1juo9kjpd" class="animable"></path><g id="el6k9rrjekv8k"><g style="opacity: 0.1; transform-origin: 136.24px 90.86px;" class="animable" id="elm8sipcetoyg"><path d="M146.27,83.59a27.36,27.36,0,0,0-7.07,1.58c-5.22,1.71-7.62,2.49-7.62-.34a4.56,4.56,0,0,1,.36-1.7,9.09,9.09,0,0,1,4-4c3.43-2,5.35-1.52,5.83.69l9.4-8a5.51,5.51,0,0,0-5.45-4.19,14.75,14.75,0,0,0-5.87,1.37V63.21L135,66l-2.89,1.68v5.73c-6.59,4.8-10.7,11.07-10.7,17.83A10.13,10.13,0,0,0,122,95c1.46,3.63,5.44,3.13,9.64,1.9,1.47-.44,2.9-1,4.17-1.38,3-1,5.16-1.36,5.16,1.2,0,2.28-1.71,4.32-4.25,5.8-4,2.35-5.63.43-6-1.44l-9.88,8.37a8.27,8.27,0,0,0,.74,2.06c1.29,2.41,3.59,3.08,6.27,2.72a18.06,18.06,0,0,0,4.86-1.46v5.74l7.68-4.44v-5.77c6.66-4.9,11.25-11.51,11.25-18.42C151.68,84.89,149.32,83.52,146.27,83.59Z" style="fill: rgb(255, 255, 255); transform-origin: 136.24px 90.86px;" id="eldg8px7zk13f" class="animable"></path></g></g><g id="elwtiodmrq7"><path d="M130.07,101.64,124,106.77l6.74,6.75c.66-.22,1.33-.47,2-.77v2.77l1.88,1.88,5.8-3.35v-2Z" style="fill: rgb(255, 255, 255); opacity: 0.1; transform-origin: 132.21px 109.52px;" class="animable" id="elz666ze1049m"></path></g><g id="elyajy8j13kzp"><path d="M146.27,83.59a27.36,27.36,0,0,0-7.07,1.58l-1.69.55,12.15,12.14a17.77,17.77,0,0,0,2-8,11.42,11.42,0,0,0-.22-2.34l-3.85-3.85A7.26,7.26,0,0,0,146.27,83.59Z" style="fill: rgb(255, 255, 255); opacity: 0.1; transform-origin: 144.585px 90.7233px;" class="animable" id="el5p5vybh6jli"></path></g><g id="elzwkfrga5zkk"><path d="M133.13,81.33A11.76,11.76,0,0,1,136,79.09c3.43-2,5.35-1.52,5.83.69l1-.88L132.13,68.19v5.26a35.32,35.32,0,0,0-3.74,3.15Z" style="fill: rgb(255, 255, 255); opacity: 0.1; transform-origin: 135.61px 74.76px;" class="animable" id="elq52zhp55kla"></path></g><g id="elt1yto6ml3rg"><path d="M142.46,68.05a23.42,23.42,0,0,0-2.58.89V65.47L138.45,64,135,66l-.59.34L145.05,77l3.44-2.93Z" style="fill: rgb(255, 255, 255); opacity: 0.1; transform-origin: 141.45px 70.5px;" class="animable" id="elipe0q80f2la"></path></g><g id="el86a5rpxtl7o"><path d="M126.2,97.77l-4.65-4.64A8.2,8.2,0,0,0,122,95,4.32,4.32,0,0,0,126.2,97.77Z" style="fill: rgb(255, 255, 255); opacity: 0.1; transform-origin: 123.875px 95.4516px;" class="animable" id="elmzyns4j1hrd"></path></g><polygon points="132.13 73.45 127.27 70.64 127.27 64.91 132.13 67.72 132.13 73.45" style="fill: #00FF88; transform-origin: 129.7px 69.18px;" id="elp7evnbd9tig" class="animable"></polygon><g id="elyol7744k3n"><polygon points="132.13 73.45 127.27 70.64 127.27 64.91 132.13 67.72 132.13 73.45" style="opacity: 0.35; transform-origin: 129.7px 69.18px;" class="animable" id="elywp34g065k"></polygon></g><path d="M140.43,108.28s.28-.21.75-.6a10.3,10.3,0,0,0,.85-.7c.32-.28.7-.58,1.08-.94s.8-.74,1.22-1.17l.64-.66c.22-.23.43-.47.65-.71s.44-.49.65-.75.44-.52.65-.79c.41-.55.84-1.1,1.21-1.69s.74-1.18,1.09-1.77a18.78,18.78,0,0,0,.88-1.81c.28-.59.47-1.19.69-1.75q.12-.43.24-.84l.12-.4c0-.13.06-.26.08-.39.11-.51.22-1,.27-1.4s.12-.79.13-1.09c0-.61.05-1,.05-1s0,.35,0,1a9.88,9.88,0,0,1-.09,1.1,12.4,12.4,0,0,1-.22,1.42c0,.13,0,.26-.08.39s-.07.27-.11.41-.15.56-.23.85a18.45,18.45,0,0,1-.66,1.77c-.25.62-.56,1.22-.88,1.83s-.68,1.22-1.09,1.79-.81,1.15-1.23,1.7c-.21.27-.44.53-.65.79l-.66.75-.66.71-.67.65c-.42.42-.86.79-1.25,1.14s-.77.65-1.1.92-.63.49-.87.67Z" style="fill: rgb(255, 255, 255); transform-origin: 146.055px 99.05px;" id="elr3oa2p9wyp" class="animable"></path><polygon points="132.13 67.72 139.88 63.21 139.88 68.94 139.36 64.14 132.13 67.72" style="fill: rgb(250, 250, 250); transform-origin: 136.005px 66.075px;" id="el8uti1nvv7qk" class="animable"></polygon><polygon points="132.75 112.75 133.16 117.73 140.43 114.05 132.75 118.49 132.75 112.75" style="fill: rgb(250, 250, 250); transform-origin: 136.59px 115.62px;" id="elji20xnpm62" class="animable"></polygon></g></g><polygon points="156.41 45.22 157.06 36.69 157.71 45.22 166.24 45.87 157.71 46.52 157.06 55.05 156.41 46.52 147.88 45.87 156.41 45.22" style="fill: rgb(255, 255, 255); transform-origin: 157.06px 45.87px;" id="ell11m7xsjtkg" class="animable"></polygon><polygon points="163.56 52.49 163.87 48.35 164.19 52.49 168.32 52.8 164.19 53.12 163.87 57.25 163.56 53.12 159.42 52.8 163.56 52.49" style="fill: rgb(255, 255, 255); transform-origin: 163.87px 52.8px;" id="elmziyrlhrbpr" class="animable"></polygon></g></g><g id="freepik--Character--inject-2" class="animable" style="transform-origin: 284.453px 192.69px;"><g id="freepik--character--inject-2" class="animable" style="transform-origin: 284.453px 192.69px;"><g id="freepik--Bottom--inject-2" class="animable" style="transform-origin: 326.468px 253.533px;"><polygon points="370.92 286.84 365.1 289 363.9 284.94 368.81 285.04 370.92 286.84" id="elhj0z8y04tj9" class="animable" style="transform-origin: 367.41px 286.97px;"></polygon><path d="M368.42,275.44s2.7,2.57,3.54,3.4-.5,6.75-1,8l-2.11-1.8a19.92,19.92,0,0,0,.83,5.12c.4,1.85,1.62,5,1.06,8.27-.82,4.9-4.38,10.08-9,14.32s-8.37,5.45-10.65,5.62-3.77-.63-4.51-2.08S368.42,275.44,368.42,275.44Z" style="fill: rgb(38, 50, 56); transform-origin: 359.396px 296.916px;" id="elnl838a0ymy" class="animable"></path><path d="M347.06,277l-1.52-1.54c-.9.73,1.12,3.11,1.7,6.21a52.31,52.31,0,0,1,.94,14c-.91,8.35-2.76,14.69-3.14,18.43-.53,5,8.29,4.72,15.67-2.34,3.66-3.51,8.78-11.23,8.67-15.06s-2.08-8.25-2-11.16,1.89-7.34,1.06-10.09c-.46-1.51-3-3.75-5.3-5.58-2.08-1.68-4-5.5-4.92-4.29l.82,1.3c.32,1.24-.31,4.22-2.95,7.39C354.75,275.84,350.25,279.93,347.06,277Z" style="fill: rgb(69, 90, 100); transform-origin: 357.199px 291.427px;" id="el14llie9rrpk" class="animable"></path><g id="el9vd6mq8hc3c"><path d="M353.65,276.47c-1.6,1.15-3.63,2-5.45,1.29l-.06,0a4.81,4.81,0,0,1,1.81,3.9c.06,2.74,1.5,21.25,1.5,21.25s-.26-16.06-.28-19.11c0-4.51.44-5.43,2.49-7.31Z" style="opacity: 0.15; transform-origin: 350.9px 289.69px;" class="animable" id="el4qrhpe9336j"></path></g><path d="M345,314.09c.32-3.16,1.69-8.17,2.65-14.69.34,2,.05,4,.32,4.5.65,1.29,5.18,0,7.59-1.17s2.12-5.73,2.74-10.6,5.78-4.21,9.9-1.65a29.05,29.05,0,0,1,1.14,6.21c.11,3.83-5,11.55-8.67,15.06C353.33,318.81,344.51,319.1,345,314.09Z" style="fill: rgb(55, 71, 79); transform-origin: 357.161px 303.003px;" id="elgk3js3uuv9q" class="animable"></path><g id="ellh1sx8ab6y"><path d="M354.42,281a.64.64,0,0,0,.89,0,.59.59,0,0,0,0-.86.65.65,0,0,0-.9,0A.58.58,0,0,0,354.42,281Z" style="opacity: 0.15; transform-origin: 354.86px 280.57px;" class="animable" id="elvuygdw2vya"></path></g><g id="ela6fuyrp3ezp"><path d="M354.38,285.44a.66.66,0,0,0,.9-.05.6.6,0,0,0,0-.86.64.64,0,0,0-.9.05A.6.6,0,0,0,354.38,285.44Z" style="opacity: 0.15; transform-origin: 354.83px 284.981px;" class="animable" id="el3298j6wqkso"></path></g><g id="elsx6mr21fzch"><path d="M354.35,289.83a.65.65,0,0,0,.9,0,.61.61,0,0,0-.05-.87.66.66,0,0,0-.9.05A.59.59,0,0,0,354.35,289.83Z" style="opacity: 0.15; transform-origin: 354.783px 289.409px;" class="animable" id="el8va01xybg1d"></path></g><g id="elyx3mfrffj6"><path d="M354.31,294.23a.66.66,0,0,0,.9-.05.59.59,0,0,0,0-.86.64.64,0,0,0-.89,0A.6.6,0,0,0,354.31,294.23Z" style="opacity: 0.15; transform-origin: 354.751px 293.762px;" class="animable" id="elcwbo7d0uvee"></path></g><g id="elwkkvyhs4bip"><path d="M354.28,298.62a.64.64,0,0,0,.9-.05.6.6,0,0,0-.05-.86.66.66,0,0,0-.9.05A.6.6,0,0,0,354.28,298.62Z" style="opacity: 0.15; transform-origin: 354.705px 298.169px;" class="animable" id="el9lzlkfgg9e"></path></g><path d="M355,280.76a.29.29,0,0,0,.07-.16.27.27,0,0,0-.25-.26c-.18,0-4.43-.16-7.26,2.56h0a.24.24,0,0,0,0,.35.27.27,0,0,0,.36,0c2.68-2.57,6.84-2.42,6.88-2.41A.28.28,0,0,0,355,280.76Z" style="fill: rgb(38, 50, 56); transform-origin: 351.277px 281.828px;" id="elq88my92yw9e" class="animable"></path><path d="M355,285.15a.24.24,0,0,0,.07-.16.25.25,0,0,0-.24-.26c-.18,0-4.43-.17-7.26,2.56h0a.24.24,0,0,0,0,.34.25.25,0,0,0,.36,0c2.67-2.56,6.83-2.41,6.88-2.41A.23.23,0,0,0,355,285.15Z" style="fill: rgb(38, 50, 56); transform-origin: 351.285px 286.217px;" id="eladl4wdb13lm" class="animable"></path><path d="M355,289.55a.24.24,0,0,0,.07-.16.26.26,0,0,0-.25-.26c-.18,0-4.42-.17-7.26,2.56h0a.23.23,0,0,0,0,.34.25.25,0,0,0,.36,0c2.67-2.56,6.84-2.41,6.88-2.41A.24.24,0,0,0,355,289.55Z" style="fill: rgb(38, 50, 56); transform-origin: 351.277px 290.617px;" id="elum3keiezl0n" class="animable"></path><path d="M354.92,293.94a.2.2,0,0,0,.07-.16.24.24,0,0,0-.24-.25c-.18,0-4.43-.17-7.26,2.55h0a.25.25,0,0,0,0,.35.27.27,0,0,0,.36,0c2.67-2.57,6.84-2.41,6.88-2.41A.27.27,0,0,0,354.92,293.94Z" style="fill: rgb(38, 50, 56); transform-origin: 351.204px 295.013px;" id="elf1csws8trxv" class="animable"></path><path d="M354.89,298.34a.26.26,0,0,0,.07-.16.25.25,0,0,0-.24-.26c-.18,0-4.43-.17-7.27,2.55h0a.23.23,0,0,0,0,.34.25.25,0,0,0,.36,0c2.68-2.56,6.84-2.41,6.88-2.41A.27.27,0,0,0,354.89,298.34Z" style="fill: rgb(38, 50, 56); transform-origin: 351.168px 299.402px;" id="elt92yebbe0yr" class="animable"></path><path d="M282.27,157.14a314.2,314.2,0,0,0-.24,35.24c.81,18.88,1.89,27.89,10.66,39.33,7.83,10.22,50.77,44.71,54.22,48.2,0,0,14,.26,13.63-13.46,0,0-10.57-17.92-17.62-30.08s-15.83-17.6-15.83-17.6l7.28-55.62Z" style="fill: rgb(38, 50, 56); transform-origin: 321.098px 218.525px;" id="el01uhug74hvtl" class="animable"></path><path d="M329.46,162.69l4.88.46v.2l-7,53.63-.27,1.35h0l.09,0-.05.41a50.24,50.24,0,0,1,12.44,12.41c-1.57,4.88-4.78,13.46-4.78,13.46-.24,1.32,4,6.34,3,22.4-.07,1.16-.24,2.84-.44,4.65-10.59-8.87-25-21-34.8-30-.63-2.46-2.56-10.56-2.28-16.87s.94-37.22.94-37.22a26.8,26.8,0,0,1-7.78-5.93,16.89,16.89,0,0,1-3.93-6.86,102.29,102.29,0,0,1-4.71-12.3Z" id="eleuikgmtxbuc" class="animable" style="transform-origin: 312.16px 217.07px;"></path><polygon points="319.66 338.39 313.73 336.53 315.44 332.66 319.19 335.71 319.66 338.39" id="elipb9l2zw85e" class="animable" style="transform-origin: 316.695px 335.525px;"></polygon><path d="M325.16,328s.43,3.64.54,4.78-4.8,4.93-6,5.58l-.47-2.68a20.5,20.5,0,0,0-2.7,4.48c-.89,1.68-2,4.83-4.57,7.05-3.84,3.31-10,5.16-16.35,5.66s-10.08-.86-12-2.11-2.53-2.78-2.16-4.35S325.16,328,325.16,328Z" style="fill: rgb(38, 50, 56); transform-origin: 303.525px 340.488px;" id="el1qcyq909z9fh" class="animable"></path><path d="M307.49,316.31l-.18-2.11c-1.18,0-1.16,3.09-2.73,5.85a54.57,54.57,0,0,1-8.39,11.38c-6.16,5.93-11.74,9.72-14.49,12.39-3.68,3.56,3.37,8.68,13.73,7.69,5.15-.5,14.18-3.38,16.6-6.42s3.77-7.66,5.72-9.88,6.26-4.54,7.41-7.18c.64-1.45.09-4.74-.47-7.54-.52-2.56.47-6.69-1-6.31l-.22,1.51c-.56,1.15-3,3.08-7.12,3.93C314.26,320.05,308.08,320.49,307.49,316.31Z" style="fill: rgb(69, 90, 100); transform-origin: 303.08px 332.895px;" id="el24jdzenfq5j" class="animable"></path><g id="elkkg38ud7owg"><path d="M313,319.87c-2-.08-4.16-.62-5.08-2.31l0-.05a4.67,4.67,0,0,1-1.13,4.12C305,323.8,294,339,294,339s10.29-12.61,12.27-15c2.92-3.52,3.88-4,6.71-4.17Z" style="opacity: 0.15; transform-origin: 303.5px 328.255px;" class="animable" id="elh9ayuvskowm"></path></g><path d="M281.7,343.82c2.32-2.26,6.66-5.32,11.67-9.78-1,1.73-2.56,3.11-2.69,3.68-.34,1.4,4,3.14,6.67,3.69s5.4-3.15,9.06-6.55,7.25.24,8.78,4.72a29.78,29.78,0,0,1-3.16,5.51c-2.42,3-11.45,5.92-16.6,6.42C285.07,352.5,278,347.38,281.7,343.82Z" style="fill: rgb(55, 71, 79); transform-origin: 297.947px 342.579px;" id="el61gmtauulqc" class="animable"></path><g id="elhv7icom0cvt"><path d="M310.6,323.88a.64.64,0,0,0,.73.51.61.61,0,0,0,.52-.7.64.64,0,0,0-.73-.51A.61.61,0,0,0,310.6,323.88Z" style="opacity: 0.15; transform-origin: 311.225px 323.785px;" class="animable" id="elzo82c7oyf1h"></path></g><g id="elap8xqy3w96"><path d="M307.7,327.27a.64.64,0,0,0,.73.51.62.62,0,0,0,.53-.7.65.65,0,0,0-.73-.51A.61.61,0,0,0,307.7,327.27Z" style="opacity: 0.15; transform-origin: 308.329px 327.176px;" class="animable" id="el78is5i6nri"></path></g><g id="elf9l3tjgefq"><path d="M304.8,330.65a.64.64,0,0,0,.73.51.61.61,0,0,0,.53-.7.63.63,0,0,0-.73-.5A.61.61,0,0,0,304.8,330.65Z" style="opacity: 0.15; transform-origin: 305.431px 330.559px;" class="animable" id="elle1wh4qch1e"></path></g><g id="elb0e0i02z59e"><path d="M301.91,334a.63.63,0,0,0,.72.51.61.61,0,0,0,.53-.7.64.64,0,0,0-.73-.51A.61.61,0,0,0,301.91,334Z" style="opacity: 0.15; transform-origin: 302.535px 333.905px;" class="animable" id="el4ihmfa5p07a"></path></g><g id="elu5mwhvcc5qc"><path d="M299,337.42a.62.62,0,0,0,.73.51.6.6,0,0,0,.52-.69.63.63,0,0,0-.73-.51A.6.6,0,0,0,299,337.42Z" style="opacity: 0.15; transform-origin: 299.625px 337.331px;" class="animable" id="el3wnyxyfc8r1"></path></g><path d="M311.26,324a.25.25,0,0,0,.16-.08.25.25,0,0,0,0-.35,10.84,10.84,0,0,0-7.33-2.42h0a.24.24,0,0,0-.22.27.26.26,0,0,0,.28.22,10.4,10.4,0,0,1,6.93,2.3A.24.24,0,0,0,311.26,324Z" style="fill: rgb(38, 50, 56); transform-origin: 307.68px 322.57px;" id="elttnbuac6ut" class="animable"></path><path d="M308.36,327.41a.3.3,0,0,0,.16-.08.25.25,0,0,0,0-.35,10.77,10.77,0,0,0-7.33-2.43h0a.25.25,0,1,0,.06.49c3.75-.37,6.9,2.28,6.93,2.3A.29.29,0,0,0,308.36,327.41Z" style="fill: rgb(38, 50, 56); transform-origin: 304.761px 325.974px;" id="elfjlx2xb1vam" class="animable"></path><path d="M305.46,330.8a.21.21,0,0,0,.16-.08.22.22,0,0,0,0-.34,10.73,10.73,0,0,0-7.32-2.43h0a.25.25,0,0,0-.22.27.26.26,0,0,0,.28.22c3.76-.37,6.9,2.28,6.93,2.3A.25.25,0,0,0,305.46,330.8Z" style="fill: rgb(38, 50, 56); transform-origin: 301.89px 329.369px;" id="elwn0f7nebtcf" class="animable"></path><path d="M302.57,334.19a.35.35,0,0,0,.16-.08.24.24,0,0,0,0-.35,10.72,10.72,0,0,0-7.32-2.42h0a.24.24,0,1,0,.06.48,10.38,10.38,0,0,1,6.93,2.31A.27.27,0,0,0,302.57,334.19Z" style="fill: rgb(38, 50, 56); transform-origin: 299.001px 332.759px;" id="elel9crh72pll" class="animable"></path><path d="M299.67,337.57a.23.23,0,0,0,.16-.08.24.24,0,0,0,0-.34,10.77,10.77,0,0,0-7.33-2.43h0a.26.26,0,0,0-.23.27.27.27,0,0,0,.29.22c3.75-.37,6.89,2.28,6.93,2.3A.24.24,0,0,0,299.67,337.57Z" style="fill: rgb(38, 50, 56); transform-origin: 296.085px 336.14px;" id="elmpqlcj4wxer" class="animable"></path><path d="M343.68,154.09s1.23,10.33,1.63,16.58a102.89,102.89,0,0,1-2.81,32.63c-2,8.91-9.26,39-9.85,42.15,1.66,6.68,2.86,12.17,1.18,27.05-2.58,22.88-9.18,47.57-9.18,47.57-1.82,2.85-16.09,2.43-20.42-1.21,0,0-1.37-66.75-2-80.71-.54-12.13,2.37-52.24,2.37-52.24S285.18,179.6,282,158.4Z" style="fill: rgb(38, 50, 56); transform-origin: 313.796px 238.014px;" id="eldj0xfgls5ui" class="animable"></path></g><g id="freepik--Top--inject-2" class="animable" style="transform-origin: 299.823px 104.579px;"><g id="freepik--Arm--inject-2" class="animable" style="transform-origin: 260.68px 115.297px;"><path d="M293.16,87.61c-6.8,2.27-9.68,5.45-16.13,14.15-6.29,8.49-15.44,20.9-15.44,20.9l-33.39-3.72,3.37,16.85s24.17,6.06,32.05,7.08c5.9.77,9-2.42,12.88-7,6.91-8.26,15.73-20.45,15.73-20.45Z" style="fill: rgb(240, 240, 240); transform-origin: 260.68px 115.297px;" id="el2kum35hop6b" class="animable"></path></g><g id="freepik--top--inject-2" class="animable" style="transform-origin: 316.162px 104.579px;"><path d="M327,82.58s-19.94-.8-32,3.9c-2.68,1-9.66,7.21-11.19,24.73-1.88,21.43-2,49.25-2,49.25.53,1.83,6.66,12,25.06,14.85,19,2.93,29.85,1.59,39.26-5.75,0-16.65.05-17.8.1-30.7,0-8.33,2.52-24.37,3.93-31.34,1-4.9,0-13-3.06-15-3.22-2.08-15.18-6.36-15.18-6.36A14.76,14.76,0,0,1,327,82.58Z" style="fill: rgb(250, 250, 250); transform-origin: 316.172px 129.641px;" id="el1gpycvbu8n7" class="animable"></path><path d="M323.6,83.43c1.41,0,2.46,0,3,0A16,16,0,0,0,331.53,87l0,0,.05,0c.12,0,11.9,4.26,15,6.26,2.58,1.67,3.64,9.25,2.67,14.06-1.36,6.72-3.92,22.87-4,31.52,0,4.3,0,7.3,0,10,0,5.3-.06,9.49-.05,20.26-6.2,4.71-12.9,6.73-22.32,6.73a106.19,106.19,0,0,1-15.9-1.43c-18.64-2.89-23.82-13.07-24.3-14.12,0-2.37.24-28.73,2-49s10.54-23.93,10.63-24c9-3.52,22.74-3.89,28.24-3.89m0-.91c-6.22,0-19.6.45-28.57,4-2.68,1-9.66,7.21-11.19,24.73-1.88,21.43-2,49.25-2,49.25.53,1.83,6.66,12,25.06,14.85a106.79,106.79,0,0,0,16,1.44c9.78,0,16.84-2.22,23.22-7.19,0-16.65.05-17.8.1-30.7,0-8.33,2.52-24.37,3.93-31.34,1-4.9,0-13-3.06-15-3.22-2.08-15.18-6.36-15.18-6.36A14.76,14.76,0,0,1,327,82.58s-1.28-.06-3.39-.06Z" style="fill: rgb(224, 224, 224); transform-origin: 316.132px 129.615px;" id="ellosdlo5913r" class="animable"></path><g id="freepik--Head--inject-2" class="animable" style="transform-origin: 315.048px 66.7668px;"><path d="M332.06,42.1c5.23,6.67,3,14,.52,21.37-2.86,8.38-3.16,11.13-8.18,13,2.68-26.68-8.3,2.56-28.52-19.5-3.66-4-3.6-14.37,1.41-19.37C304.38,30.5,321.8,29.5,332.06,42.1Z" style="fill: rgb(55, 71, 79); transform-origin: 314.278px 54.4368px;" id="eljcfglzp7c4q" class="animable"></path><path d="M332.13,72.27c-4,1.4-5.82-1.45-5.82-1.45l-.64,10.45s5.31,6.7-.32,8.32c-13.87,4-14.87,6.83-19.31,11.54-2.06-4-.77-10.47-.87-12.84l.51-7.78a17.41,17.41,0,0,1-4.74-.49c-4-1.14-6.69-4.11-7.54-9.6-1-6.63,0-17.07,2.82-26,4.31-3,18.47-2.6,27,3.32-.75,7.37,1.18,8.68,1,11.86-.21,3.58,0,4.41,1.05,5s2.14-1.07,2.64-2.1c.85-1.72,1.56-2.82,3.33-3.16s3.69.07,5.15,2.51C338.6,65.57,335,71.26,332.13,72.27Z" style="fill: rgb(255, 168, 167); transform-origin: 315.048px 71.8585px;" id="el1smr3kbomsz" class="animable"></path><path d="M311.55,57.52A1.63,1.63,0,1,0,313.33,56,1.65,1.65,0,0,0,311.55,57.52Z" style="fill: rgb(38, 50, 56); transform-origin: 313.177px 57.6236px;" id="el6fnzyr6cjo4" class="animable"></path><path d="M310.85,67.79,304.92,69a3,3,0,0,0,3.51,2.46A3.17,3.17,0,0,0,310.85,67.79Z" style="fill: rgb(177, 102, 104); transform-origin: 307.912px 69.6504px;" id="elz4e3rlpd1k" class="animable"></path><path d="M310.18,69.08a2.72,2.72,0,0,0-2.7,2.4,3,3,0,0,0,.95,0,3.1,3.1,0,0,0,2.34-2.25A2.81,2.81,0,0,0,310.18,69.08Z" style="fill: rgb(242, 143, 143); transform-origin: 309.125px 70.2989px;" id="elq3cjyhyz0l" class="animable"></path><path d="M297.07,52.21,301.5,50a2.4,2.4,0,0,0-3.26-1.08A2.54,2.54,0,0,0,297.07,52.21Z" style="fill: rgb(38, 50, 56); transform-origin: 299.177px 50.4308px;" id="elv7ti8pywkbp" class="animable"></path><path d="M313,51.69l3.93,3.05a2.4,2.4,0,0,0-.43-3.42A2.53,2.53,0,0,0,313,51.69Z" style="fill: rgb(38, 50, 56); transform-origin: 315.229px 52.7613px;" id="elfv6ujh9lvft" class="animable"></path><path d="M297.86,56a1.64,1.64,0,1,0,1.8-1.54A1.69,1.69,0,0,0,297.86,56Z" style="fill: rgb(38, 50, 56); transform-origin: 299.497px 56.094px;" id="elrydvqvqftw" class="animable"></path><path d="M308.84,54.58,306.1,65.5l-5.21-2.43C302.67,59.37,305.55,57.05,308.84,54.58Z" style="fill: rgb(242, 143, 143); transform-origin: 304.865px 60.04px;" id="elk0xlni4rpe" class="animable"></path><path d="M305.68,80.51c4.42,0,10.62-1,13.31-3.14a15,15,0,0,0,5.14-7.17,14.1,14.1,0,0,1-4.9,9.71c-3.83,3.42-13.73,3.7-13.73,3.7Z" style="fill: rgb(242, 143, 143); transform-origin: 314.815px 76.905px;" id="elicdr9a3066p" class="animable"></path></g></g><g id="freepik--Arma--inject-2" class="animable" style="transform-origin: 352.208px 112.21px;"><path d="M340,89.25s-2.46,10.91-1.25,19.23,6.11,12.52,9.67,16.69,9.37,9.63,16.28,10L366,113.62a127.91,127.91,0,0,0-9-12.43C352.18,95.28,351.65,93.19,340,89.25Z" style="fill: rgb(240, 240, 240); transform-origin: 352.208px 112.21px;" id="elot092wxdxb" class="animable"></path><g id="eln4iq1ac0nh"><path d="M340,89.25s-2.46,10.91-1.25,19.23,6.11,12.52,9.67,16.69,9.37,9.63,16.28,10L366,113.62a127.91,127.91,0,0,0-9-12.43C352.18,95.28,351.65,93.19,340,89.25Z" style="opacity: 0.1; transform-origin: 352.208px 112.21px;" class="animable" id="el0s6w9943ul5i"></path></g></g><path d="M306,101.13c2.13-2.64,5.37-8.13,7.25-9.42S324.41,86,325.66,81.47l.18-2.65c1.28-.5,1.59,2.84,6.09,7.35a16.87,16.87,0,0,1-3.66,10.17,12.64,12.64,0,0,1-11,5.45s-3.14-6.08-4-6.39S308.76,99.18,306,101.13Z" style="fill: rgb(240, 240, 240); transform-origin: 318.965px 90.2872px;" id="elenyufxz36pi" class="animable"></path><path d="M306,101.13c-1.17-2.35-1-11.2-1-11.2l.46-6.59s-2-.12-3.59,2.52c-3.57,6.1-3.63,10.25-3.13,11.42,1.41-2.58,4.19-3.81,4.67-3.1S304.55,99,306,101.13Z" style="fill: rgb(240, 240, 240); transform-origin: 302.258px 92.2346px;" id="elzec86jmco3o" class="animable"></path><g id="freepik--Hand--inject-2" class="animable" style="transform-origin: 349.312px 95.6544px;"><path d="M351,84.87a24,24,0,0,1-3.2-9c-.41-3.68-2.78-7.34-3.56-8.82s-2.57-3.74-3.89-5.85-1.71-2.69-3.93-3.38c-3-.95-5.42-1.76-6.69-1.56s-1.34,1-.42,2.24,3.1,1.78,3.77,2.08,2.09,1.17,2.09,1.17l2.31,4.63a43.06,43.06,0,0,0-6,.64c-1,.39-2.18,2.76-1.95,4.18,0,0-2,1-1.49,2.84,0,0-1.28,1.28-.69,2.55a19.53,19.53,0,0,0,2.47,3.62c.53.59,2.87,1,2.87,1A21.54,21.54,0,0,0,335.81,86c1.51,1.47,2.62,1.54,4.11,4.39Z" style="fill: rgb(255, 168, 167); transform-origin: 339.097px 73.3097px;" id="el9jccmxgvqo7" class="animable"></path><path d="M335.27,66.53c-1.09-.65-1.24-1.47-2.39-1.2s-.9,1.57-.9,1.57Z" style="fill: rgb(242, 143, 143); transform-origin: 333.614px 66.0886px;" id="eljf3iqarkl7h" class="animable"></path><path d="M329.56,71.33a11,11,0,0,1,2.59-1.22c.85-.28,2.6-.64,2.6-.64a11.89,11.89,0,0,0-3.5.34,10,10,0,0,0-1.71.59,3.13,3.13,0,0,0,0,.81Z" style="fill: rgb(242, 143, 143); transform-origin: 332.132px 70.3921px;" id="elxqnrxlseuz" class="animable"></path><path d="M329.18,73a7.89,7.89,0,0,0-1.19.42,2.89,2.89,0,0,0,.08.81c.76-.82,3.33-1.5,3.33-1.5A10.24,10.24,0,0,0,329.18,73Z" style="fill: rgb(242, 143, 143); transform-origin: 329.694px 73.48px;" id="elt6sxblvh6oc" class="animable"></path><path d="M333.05,82a23.59,23.59,0,0,0-1.87-4.17,1.76,1.76,0,0,0-2.35-.54c-.38.42,1.22.58,1.65.84A15.06,15.06,0,0,1,333.05,82Z" style="fill: rgb(242, 143, 143); transform-origin: 330.911px 79.5248px;" id="elj6jsq77r1c" class="animable"></path><path d="M338.88,66.45s-.72-1.39-2.06-3.61-1.27-1.92-2.78-2.44S329.65,59,329,57.93a4.74,4.74,0,0,0,.38.58c.88,1.18,3.1,1.78,3.77,2.08s2.09,1.17,2.09,1.17l2.38,4.76Z" style="fill: rgb(242, 143, 143); transform-origin: 333.94px 62.225px;" id="elf00seffyag8" class="animable"></path><path d="M351,84.87c4.37,7,16.42,24.06,18.86,30.53,1.7,4.47,1,14.25-1.81,17.46s-9.15.85-13.84-4.53c-4.05-4.65-6.58-14.87-9-22.23s-5.35-15.68-5.35-15.68Z" style="fill: rgb(255, 168, 167); transform-origin: 355.318px 109.593px;" id="ellfbe5fnkbkc" class="animable"></path><path d="M341.54,96.28s5.44.65,9-1.37a9.84,9.84,0,0,0,4.51-4.77s9.38,14.25,12,18.6,4.81,7.34,4.33,13.83-1.14,12.23-5.8,12.62-9.87-3.74-12.64-7S344.8,109.64,341.54,96.28Z" style="fill: rgb(240, 240, 240); transform-origin: 356.493px 112.678px;" id="el2fup70eonvw" class="animable"></path><path d="M351,84.87a32.61,32.61,0,0,1-2.5-5.48c-.69-1.9-.67-4-1.29-5.88A39.76,39.76,0,0,0,341.46,63c-1.22-1.52-1.91-3.67-3.73-4.57-1.15-.41-10.14-3.92-8.67-.66,1.25,2.32,4.42,2.32,6.29,3.91l2.3,4.64c.11.24.15.18-.12.2a54.28,54.28,0,0,0-5.42.48c-.93,0-1.47.85-1.88,1.63a4.48,4.48,0,0,0-.56,2.64,2.49,2.49,0,0,0-1.5,2.8,2.46,2.46,0,0,0-.8,2.27,11.58,11.58,0,0,0,1.28,2.19,7.15,7.15,0,0,0,1.64,1.89,10.33,10.33,0,0,0,2.46.76A18.81,18.81,0,0,0,336,86.12c1.5,1.25,3.14,2.43,3.95,4.3-.84-1.87-2.48-3-4-4.23a19.09,19.09,0,0,1-3.29-4.89,8.63,8.63,0,0,1-2.41-.71,7.27,7.27,0,0,1-1.72-1.94c-1.11-1.54-2.13-3-.51-4.68l0,.1a2.7,2.7,0,0,1,1.54-3l-.06.12a5.25,5.25,0,0,1,1.37-3.85,2,2,0,0,1,1.26-.62,53,53,0,0,1,5.46-.51l-.12.2-2.32-4.62c-1.69-1.26-5.17-1.67-6.28-3.91-1.6-3.94,7.61-.21,9,.3A5.3,5.3,0,0,1,340,60.37c2.71,4.22,5.89,8.23,7.41,13.09.6,1.93.55,4,1.21,5.9A32.6,32.6,0,0,0,351,84.87Z" style="fill: rgb(177, 102, 104); transform-origin: 339.088px 73.2565px;" id="elmm4so9xsdqd" class="animable"></path></g></g><g id="freepik--puzzle-piece--inject-2" class="animable" style="transform-origin: 245.465px 125.635px;"><path d="M294.25,151c-.13-3.71-2.72-8.05-5.78-9.71a6,6,0,0,0-3.74-.72,7.63,7.63,0,0,1-7.08-3.32c-2.48-3.4-2.55-8.27-2.65-15.64,0-2-.05-4.22-.11-6.63-11.12-6.65-22.73-13.32-25.36-12.2l-.12.06c-1.42.78-.41,3.58.92,5.82a10.1,10.1,0,0,1,1.73,4.74c.13,3.2-3.46,3.81-8,1.39s-8.25-7-8.37-10.18a3.37,3.37,0,0,1,1.46-3c1.26-.87,2.12-2.75.44-5.2-2.75-4-11.45-8.19-22.53-13.49V83l.07,1.95c0,.63,0,1.24,0,1.85.33,9.34.4,16-2.25,16.86-2,.69-5.08-1.89-7.1-4.32A13.55,13.55,0,0,0,202,96a3.76,3.76,0,0,0-3.6-.3c-1.12.61-1.79,2-1.72,4,.13,3.72,2.71,8.07,5.78,9.71a6.06,6.06,0,0,0,3.75.73,7.6,7.6,0,0,1,7.07,3.31c3,4,3.15,10.19,3.49,20.35l.08,2.42c10.11,6,19.69,11.32,22.45,10.12l.11-.05c1.42-.76.41-3.58-.92-5.8a10.52,10.52,0,0,1-1.73-4.76c-.1-3.19,3.47-3.8,8-1.37s8.27,7,8.37,10.17a3.4,3.4,0,0,1-1.46,3c-1.25.87-2.12,2.75-.42,5.19,2.51,3.63,11.67,8.45,22.28,14,1,.54,2.07,1.08,3.14,1.63-.1-2.19-.2-4.3-.32-6.36-.44-8.28-.76-14.25,1.63-15.07,2-.69,5.08,1.9,7.1,4.32a13.41,13.41,0,0,0,3.85,3.36,3.7,3.7,0,0,0,3.6.3C293.65,154.42,294.32,153,294.25,151Z" style="fill: #00FF88; transform-origin: 245.465px 125.635px;" id="elw3a3dfknof9" class="animable"></path><g id="elpostg4r97q"><path d="M294.25,151c-.13-3.71-2.72-8.05-5.78-9.71a6,6,0,0,0-3.74-.72,7.63,7.63,0,0,1-7.08-3.32c-2.48-3.4-2.55-8.27-2.65-15.64,0-2-.05-4.22-.11-6.63-11.12-6.65-22.73-13.32-25.36-12.2l-.12.06c-1.42.78-.41,3.58.92,5.82a10.1,10.1,0,0,1,1.73,4.74c.13,3.2-3.46,3.81-8,1.39s-8.25-7-8.37-10.18a3.37,3.37,0,0,1,1.46-3c1.26-.87,2.12-2.75.44-5.2-2.75-4-11.45-8.19-22.53-13.49V83l.07,1.95c0,.63,0,1.24,0,1.85.33,9.34.4,16-2.25,16.86-2,.69-5.08-1.89-7.1-4.32A13.55,13.55,0,0,0,202,96a3.76,3.76,0,0,0-3.6-.3c-1.12.61-1.79,2-1.72,4,.13,3.72,2.71,8.07,5.78,9.71a6.06,6.06,0,0,0,3.75.73,7.6,7.6,0,0,1,7.07,3.31c3,4,3.15,10.19,3.49,20.35l.08,2.42c10.11,6,19.69,11.32,22.45,10.12l.11-.05c1.42-.76.41-3.58-.92-5.8a10.52,10.52,0,0,1-1.73-4.76c-.1-3.19,3.47-3.8,8-1.37s8.27,7,8.37,10.17a3.4,3.4,0,0,1-1.46,3c-1.25.87-2.12,2.75-.42,5.19,2.51,3.63,11.67,8.45,22.28,14,1,.54,2.07,1.08,3.14,1.63-.1-2.19-.2-4.3-.32-6.36-.44-8.28-.76-14.25,1.63-15.07,2-.69,5.08,1.9,7.1,4.32a13.41,13.41,0,0,0,3.85,3.36,3.7,3.7,0,0,0,3.6.3C293.65,154.42,294.32,153,294.25,151Z" style="fill: rgb(255, 255, 255); opacity: 0.3; transform-origin: 245.465px 125.635px;" class="animable" id="el69ve7bgekj"></path></g><g id="freepik--Tablet--inject-2" class="animable" style="transform-origin: 217.39px 122.41px;"><path d="M208.9,117.44c-1.51-2.11-1.37-2.39-.56-3.46a6.65,6.65,0,0,1,5.4-2.77c1.86.06,3.73,0,4.68.51s.15,2.51-2.27,3c-3.8.85-3.78,1.88-3.78,1.88a48.69,48.69,0,0,1,4.91-.86,34.56,34.56,0,0,1,5.58.85c1.61.25,1.93,2.32-.79,3l2.94.47c2.05.33,2.75,1.43,1.14,2.7a3.09,3.09,0,0,1-1.87.7s2.2,0,2.24.73c.13,2.09-1.22,2.64-5.65,3.92a7,7,0,0,0-4.15,2.72l.1,2.78s-1.91-1.42-3.42-2.46c-1.11-.77-2.06-1.63-1.56-3.36,0,0-2.41,0-2.56-1.45a7.8,7.8,0,0,1,.59-3.2,2.63,2.63,0,0,1-1.33-2.48,4.24,4.24,0,0,1,.87-2.62Z" style="fill: rgb(255, 168, 167); transform-origin: 217.39px 122.41px;" id="el4hxoatnjivu" class="animable"></path><path d="M222.07,119.67a14.55,14.55,0,0,0-2.67-.29,8.83,8.83,0,0,0-2.59.82,31.69,31.69,0,0,0-4.66,2.5,31.58,31.58,0,0,0,5-1.78,14.57,14.57,0,0,1,2.35-.94C220.27,119.85,221.2,119.84,222.07,119.67Z" style="fill: rgb(242, 143, 143); transform-origin: 217.11px 121.04px;" id="el92mf0l70fjb" class="animable"></path><path d="M224.28,123.54a6,6,0,0,0-2.88-.09,16.11,16.11,0,0,0-2.76.87,28,28,0,0,0-5,2.69,52.93,52.93,0,0,0,5.33-2A15.18,15.18,0,0,1,224.28,123.54Z" style="fill: rgb(242, 143, 143); transform-origin: 218.96px 125.163px;" id="el9h16bhk15mr" class="animable"></path></g></g></g></g><g id="freepik--speech-bubble--inject-2" class="animable" style="transform-origin: 396.751px 57.6847px;"><g id="freepik--speech-bubble--inject-2" class="animable" style="transform-origin: 396.751px 57.6847px;"><g id="freepik--speech-bubble--inject-2" class="animable" style="transform-origin: 396.751px 57.6847px;"><path d="M388.15,27.8a32.25,32.25,0,1,0,42,17.7A32.29,32.29,0,0,0,388.15,27.8Zm1.09,2.69a29.35,29.35,0,1,1-16.12,38.25A29.37,29.37,0,0,1,389.24,30.49Z" style="fill: rgb(69, 90, 100); transform-origin: 400.288px 57.6847px;" id="elq39qpcha1yk" class="animable"></path><path d="M389.24,30.49A29.35,29.35,0,1,0,427.49,46.6,29.38,29.38,0,0,0,389.24,30.49Z" style="fill: rgb(255, 255, 255); transform-origin: 400.309px 57.6773px;" id="elk4ofkpwy0j" class="animable"></path><path d="M362.87,74.8l11.43-.19-4.43-10.89-8.32,7.85A1.87,1.87,0,0,0,362.87,74.8Z" style="fill: rgb(69, 90, 100); transform-origin: 367.632px 69.2602px;" id="ele7imkc3206c" class="animable"></path></g><g id="freepik--Bulb--inject-2" class="animable" style="transform-origin: 400.319px 57.6761px;"><path d="M404.72,70.1h-8.83a.65.65,0,0,1-.66-.66.66.66,0,0,1,.66-.67h8.83a.66.66,0,0,1,.66.67A.65.65,0,0,1,404.72,70.1Z" style="fill: rgb(69, 90, 100); transform-origin: 400.305px 69.435px;" id="elmafi8646fte" class="animable"></path><path d="M400.31,77a5.08,5.08,0,0,1-5.08-5.08.65.65,0,0,1,.66-.66h8.83a.65.65,0,0,1,.66.66A5.08,5.08,0,0,1,400.31,77Z" style="fill: rgb(69, 90, 100); transform-origin: 400.305px 74.13px;" id="ellby97ym6yp" class="animable"></path><path d="M409.74,42.13a13.59,13.59,0,0,0-10.1-3.76,13.85,13.85,0,0,0-13,13.43,13.68,13.68,0,0,0,6.72,12,3.62,3.62,0,0,1,1.82,3.12.58.58,0,0,0,.59.6h9.07a.6.6,0,0,0,.6-.6,3.65,3.65,0,0,1,1.8-3.11A13.73,13.73,0,0,0,414,52,13.56,13.56,0,0,0,409.74,42.13Z" style="fill: #00FF88; transform-origin: 400.319px 52.9361px;" id="elm4a0npipjzj" class="animable"></path><g id="elit2i04mjucl"><g style="opacity: 0.35; transform-origin: 400.319px 52.9361px;" class="animable" id="elat4ht9hdvji"><path d="M409.74,42.13a13.59,13.59,0,0,0-10.1-3.76,13.85,13.85,0,0,0-13,13.43,13.68,13.68,0,0,0,6.72,12,3.62,3.62,0,0,1,1.82,3.12.58.58,0,0,0,.59.6h9.07a.6.6,0,0,0,.6-.6,3.65,3.65,0,0,1,1.8-3.11A13.73,13.73,0,0,0,414,52,13.56,13.56,0,0,0,409.74,42.13Z" style="fill: rgb(255, 255, 255); transform-origin: 400.319px 52.9361px;" id="el1l4qxd1h0w4" class="animable"></path></g></g><path d="M407.87,54.83a1.33,1.33,0,0,0-1.32-.93,3.3,3.3,0,0,0-2.43,1.58l-.1.14-.17,0a7,7,0,0,1-2-1.08,6.3,6.3,0,0,1-.93-.85l-.14-.13.11-.17a4,4,0,0,0,.87-3.4,1.52,1.52,0,0,0-2.87,0,4.08,4.08,0,0,0,.87,3.4l.11.17-.14.13a6.3,6.3,0,0,1-.93.85,7,7,0,0,1-2,1.08l-.17,0-.1-.14a3.3,3.3,0,0,0-2.43-1.58,1.33,1.33,0,0,0-1.32.93,1.07,1.07,0,0,0,.48,1.26,3.2,3.2,0,0,0,1.82.46,6.6,6.6,0,0,0,1.06-.09l.17,0,.08.16a10.46,10.46,0,0,1,.76,1.77,24.09,24.09,0,0,1,.77,7.82c0,.45,0,.89,0,1.32h.71V66.15a24.45,24.45,0,0,0-.8-8,11.69,11.69,0,0,0-.68-1.66l-.12-.24.26-.1a7.77,7.77,0,0,0,2-1.09,9.38,9.38,0,0,0,.93-.82l.17-.18.18.18a9.23,9.23,0,0,0,.93.82,7.6,7.6,0,0,0,2,1.09l.26.1-.12.24a11.69,11.69,0,0,0-.68,1.66,24.48,24.48,0,0,0-.8,8c0,.45,0,.89,0,1.33h.7c0-.43,0-.87,0-1.36a23.9,23.9,0,0,1,.77-7.78,10.46,10.46,0,0,1,.76-1.77l.08-.16.17,0a6.5,6.5,0,0,0,1.06.09,3.2,3.2,0,0,0,1.82-.46A1.07,1.07,0,0,0,407.87,54.83Zm-12.49,1h-.31a2.7,2.7,0,0,1-1.45-.33.45.45,0,0,1-.22-.47.64.64,0,0,1,.66-.45,2.26,2.26,0,0,1,1.48.84l.35.37Zm4.92-2.9-.2-.34a3.18,3.18,0,0,1-.57-2.44.74.74,0,0,1,.77-.53.75.75,0,0,1,.78.53,3.18,3.18,0,0,1-.57,2.44ZM407,55.52a2.74,2.74,0,0,1-1.46.33h-.3l-.51,0,.35-.37a2.26,2.26,0,0,1,1.48-.84.65.65,0,0,1,.66.45C407.29,55.31,407.06,55.46,407,55.52Z" style="fill: rgb(250, 250, 250); transform-origin: 400.33px 58.2506px;" id="elv1cjivae7ko" class="animable"></path></g></g></g><defs>     <filter id="active" height="200%">         <feMorphology in="SourceAlpha" result="DILATED" operator="dilate" radius="2"></feMorphology>                <feFlood flood-color="#32DFEC" flood-opacity="1" result="PINK"></feFlood>        <feComposite in="PINK" in2="DILATED" operator="in" result="OUTLINE"></feComposite>        <feMerge>            <feMergeNode in="OUTLINE"></feMergeNode>            <feMergeNode in="SourceGraphic"></feMergeNode>        </feMerge>    </filter>    <filter id="hover" height="200%">        <feMorphology in="SourceAlpha" result="DILATED" operator="dilate" radius="2"></feMorphology>                <feFlood flood-color="#ff0000" flood-opacity="0.5" result="PINK"></feFlood>        <feComposite in="PINK" in2="DILATED" operator="in" result="OUTLINE"></feComposite>        <feMerge>            <feMergeNode in="OUTLINE"></feMergeNode>            <feMergeNode in="SourceGraphic"></feMergeNode>        </feMerge>            <feColorMatrix type="matrix" values="0   0   0   0   0                0   1   0   0   0                0   0   0   0   0                0   0   0   1   0 "></feColorMatrix>    </filter></defs></svg>
